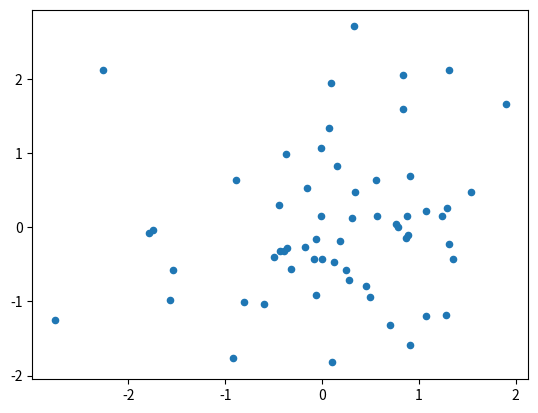

Generate this figure with matplotlib:
#/usr/bin/env python
# -*- coding: UTF-8 -*-
# coding： utf8


# python2.7 test.py


import matplotlib
# Force matplotlib to not use any Xwindows backend. 
matplotlib.use('Agg')

import matplotlib.pyplot as plt
import numpy as np

x = np.random.randn(60)
y = np.random.randn(60)

plt.scatter(x, y, s=20)

#out_png = 'path/to/store/out_file.png'
out_png = 'out_figure1.png'
plt.savefig(out_png, dpi=150)

'''
支持的格式（注意不支持jpg格式）： 
eps, pdf, pgf, png, ps, raw, rgba, svg, svgz
'''